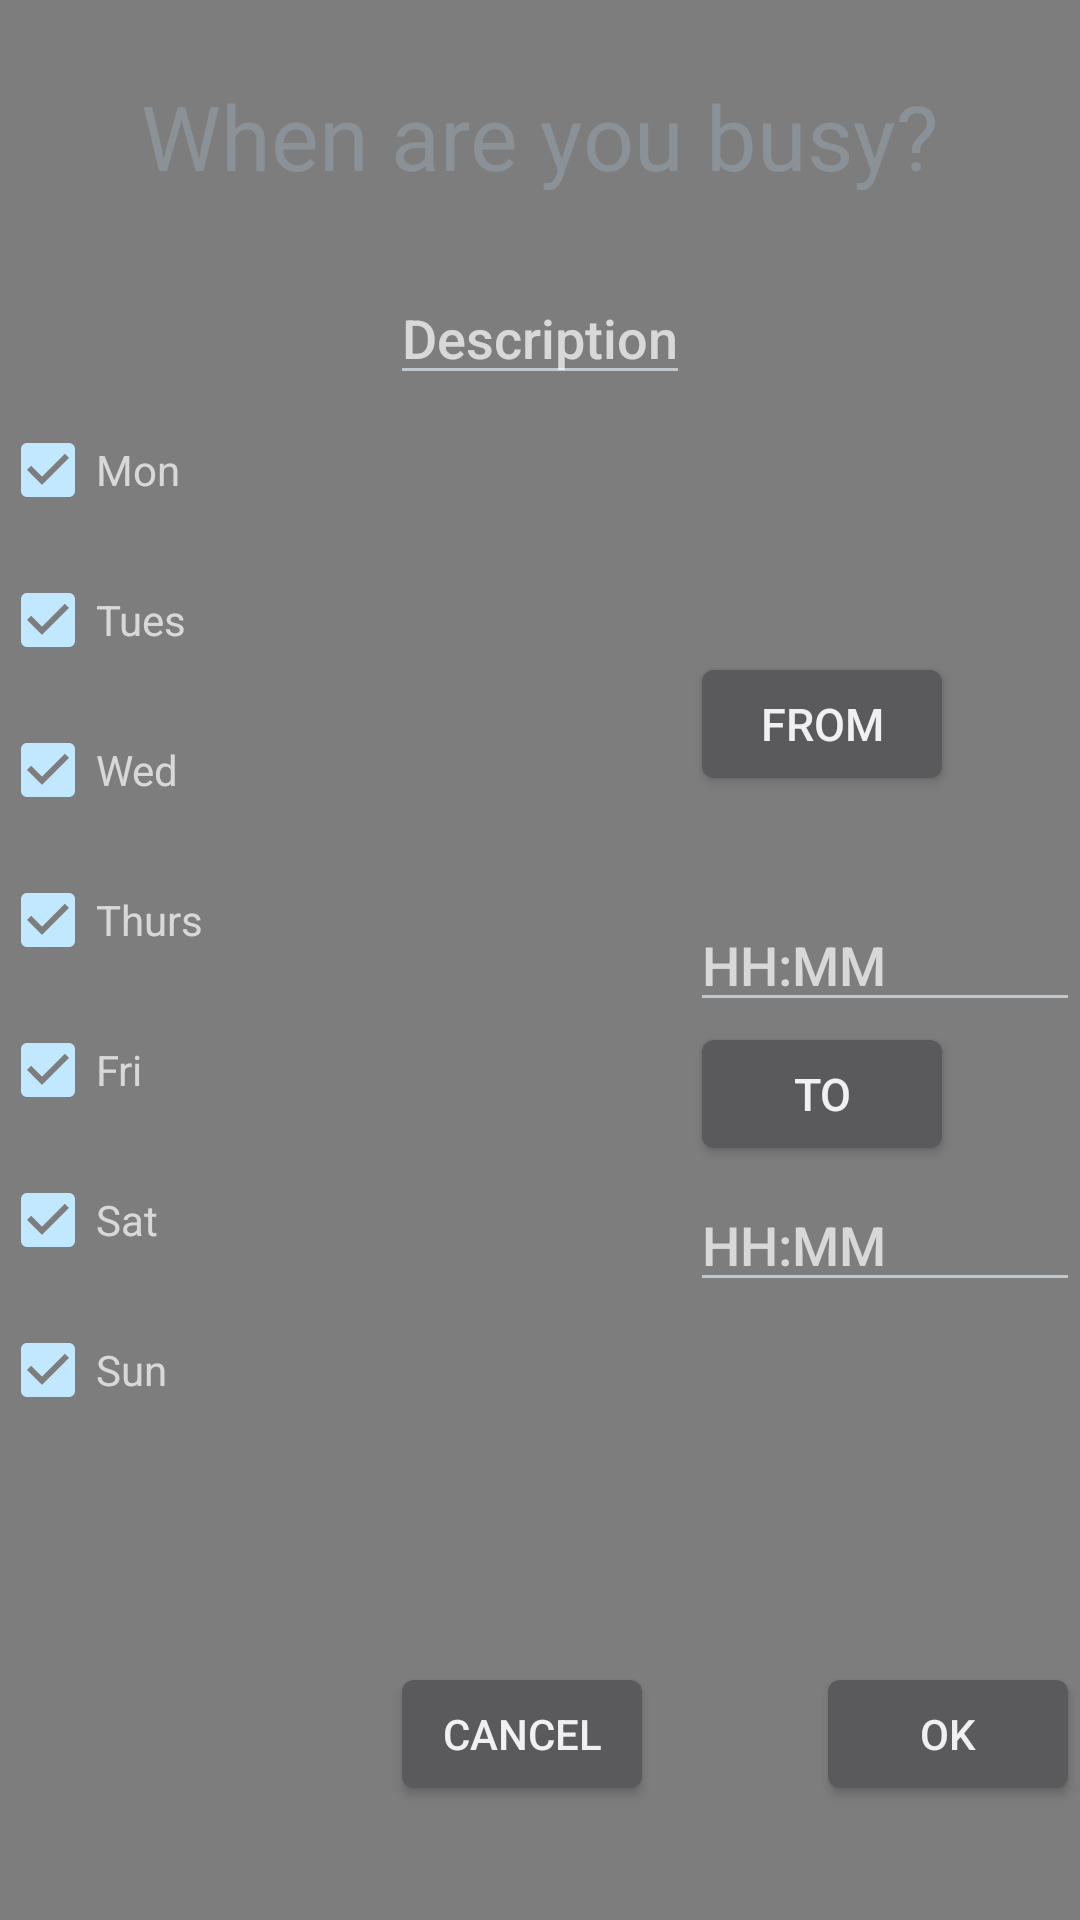

The Android layout XML behind this screen, and the referenced resources:
<!-- AndroidManifest.xml: application theme AppTheme -->
<!-- res/layout/busy_hover.xml -->
<?xml version="1.0" encoding="utf-8"?>
<RelativeLayout xmlns:android="http://schemas.android.com/apk/res/android"
    android:layout_width="match_parent" android:layout_height="match_parent"
    android:background="#ff7d7d7d">

    <TextView
        android:layout_width="wrap_content"
        android:layout_height="wrap_content"
        android:text="When are you busy?"
        android:id="@+id/busybox"
        android:layout_marginTop="25dp"
        android:textSize="30dp"
        android:layout_alignParentTop="true"
        android:layout_centerHorizontal="true" />

    <EditText
        android:layout_width="wrap_content"
        android:layout_height="wrap_content"
        android:id="@+id/busy_description"
        android:hint="Description"
        android:layout_marginTop="25dp"
        android:layout_below="@+id/busybox"
        android:layout_centerHorizontal="true" />

    <Button
        android:layout_width="wrap_content"
        android:layout_height="wrap_content"
        android:text="OK"
        android:id="@+id/busy_ok_button"
        android:layout_marginBottom="38dp"
        android:layout_alignParentBottom="true"
        android:layout_alignEnd="@+id/busy_to" />

    <LinearLayout
        android:orientation="vertical"
        android:layout_width="fill_parent"
        android:layout_height="fill_parent"
        android:layout_toStartOf="@+id/busy_description"
        android:layout_below="@+id/busy_description"
        android:layout_alignParentStart="true"
        android:id="@+id/linearLayout">
        <CheckBox
            android:layout_width="100dp"
            android:layout_height="50dp"
            android:hint="Mon"
            android:checked="true"
            android:id="@+id/busy_mon" />
        <CheckBox
            android:layout_width="100dp"
            android:layout_height="50dp"
            android:hint="Tues"
            android:checked="true"
            android:id="@+id/busy_tues" />
        <CheckBox
            android:layout_width="100dp"
            android:layout_height="50dp"
            android:hint="Wed"
            android:checked="true"
            android:id="@+id/busy_wed" />
        <CheckBox
            android:layout_width="100dp"
            android:layout_height="50dp"
            android:hint="Thurs"
            android:checked="true"
            android:id="@+id/busy_thurs" />
        <CheckBox
            android:layout_width="100dp"
            android:layout_height="50dp"
            android:hint="Fri"
            android:checked="true"
            android:id="@+id/busy_fri" />
        <CheckBox
            android:layout_width="100dp"
            android:layout_height="50dp"
            android:hint="Sat"
            android:checked="true"
            android:id="@+id/busy_sat" />
        <CheckBox
            android:layout_width="100dp"
            android:layout_height="50dp"
            android:hint="Sun"
            android:checked="true"
            android:id="@+id/busy_sun" />

    </LinearLayout>

    <EditText
        android:layout_width="wrap_content"
        android:layout_height="wrap_content"
        android:inputType="time"
        android:ems="10"
        android:id="@+id/busy_from"
        android:layout_centerVertical="true"
        android:layout_toEndOf="@+id/busy_description"
        android:hint="HH:MM"/>

    <EditText
        android:layout_width="wrap_content"
        android:layout_height="wrap_content"
        android:ems="10"
        android:id="@+id/busy_to"
        android:layout_below="@+id/busy_from"
        android:layout_toEndOf="@+id/busy_description"
        android:layout_marginTop="52dp"
        android:inputType="time"
        android:hint="HH:MM"/>

    <Button
        android:layout_width="wrap_content"
        android:layout_height="wrap_content"
        android:text="to"
        android:layout_toEndOf="@+id/busy_description"
        android:layout_below="@+id/busy_from"
        android:id="@+id/busy_bb_to"
        android:textSize="15dp" />

    <Button
        android:layout_width="wrap_content"
        android:layout_height="wrap_content"
        android:text="from"
        android:id="@+id/busy_bb_from"
        android:layout_above="@+id/busy_from"
        android:layout_toEndOf="@+id/busy_description"
        android:layout_marginBottom="34dp"
        android:password="false"
        android:textSize="15dp" />

    <Button
        android:layout_width="wrap_content"
        android:layout_height="wrap_content"
        android:text="CANCEL"
        android:id="@+id/busy_cancel"
        android:layout_toEndOf="@+id/linearLayout"
        android:layout_alignTop="@+id/busy_ok_button"  />

</RelativeLayout>
<!-- resources referenced by this layout -->
<resources>
  <style name="AppTheme" parent="android:Theme.DeviceDefault">  </style>
</resources>
